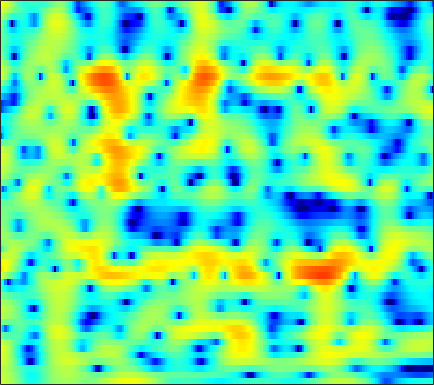

Source data for this figure (header and first rows):
3.3664, 3.1508, 2.798, 2.3693, 1.9927, 1.4165, 0.7467, 0.18061, -0.64098, -1.5464, -2.5012, -3.2118, -4.0816, -4.7537, -5.0505, -5.0882, -4.735, -4.285, -3.5452, -2.7363, -1.9398, -1.3789, -0.69874, -0.10999
3.128, 2.907, 2.53, 2.056, 1.637, 0.9955, 0.2567, -0.3584, -1.254, -2.217, -3.213, -3.943, -4.812, -5.428, -5.642, -5.542, -5.042, -4.488, -3.621, -2.711, -1.826, -1.202, -0.439, 0.2369
2.795, 2.56, 2.148, 1.633, 1.183, 0.5093, -0.2354, -0.8271, -1.641, -2.439, -3.179, -3.661, -4.163, -4.454, -4.51, -4.371, -4.017, -3.625, -2.99, -2.283, -1.544, -0.9914, -0.2823, 0.3703
4.029, 3.632, 2.961, 2.128, 1.392, 0.2558, -1.068, -2.198, -3.918, -5.959, -8.446, -10.78, -14.92, -20.54, -20.79, -15.27, -11.1, -8.776, -6.329, -4.356, -2.72, -1.657, -0.4209, 0.6141
4.736, 4.182, 3.284, 2.196, 1.257, -0.1766, -1.817, -3.176, -5.158, -7.298, -9.473, -10.98, -12.55, -13.22, -12.99, -11.86, -10.09, -8.583, -6.562, -4.668, -2.967, -1.828, -0.4907, 0.6274
4.915, 4.316, 3.374, 2.263, 1.32, -0.1134, -1.756, -3.148, -5.275, -7.769, -10.73, -13.32, -16.88, -17.61, -15.51, -12.17, -9.374, -7.564, -5.47, -3.663, -2.11, -1.08, 0.1189, 1.117
3.496, 2.905, 2.076, 1.22, 0.5608, -0.365, -1.334, -2.091, -3.122, -4.153, -5.139, -5.8, -6.482, -6.826, -6.832, -6.487, -5.785, -5.068, -3.936, -2.695, -1.444, -0.563, 0.4928, 1.405
0.01248, -1.054, -2.08, -2.483, -2.456, -2.24, -2.064, -2.063, -2.281, -2.804, -3.638, -4.478, -5.954, -7.942, -9.843, -12.48, -12.54, -10.19, -6.676, -3.802, -1.492, -0.0693, 1.451, 2.614
-5.151, -8.77, -12.99, -9.76, -6.912, -4.368, -2.85, -2.195, -1.779, -1.776, -2.111, -2.569, -3.443, -4.516, -5.339, -6.081, -5.945, -5.152, -3.532, -1.748, -0.1243, 0.9406, 2.155, 3.109
0.1987, -0.3299, -0.843, -1.106, -1.168, -1.144, -1.107, -1.123, -1.238, -1.456, -1.765, -2.036, -2.396, -2.674, -2.788, -2.761, -2.51, -2.163, -1.548, -0.7734, 0.05193, 0.6438, 1.355, 1.948
2.397, 2.133, 1.759, 1.372, 1.069, 0.6328, 0.1319, -0.2981, -0.9529, -1.723, -2.615, -3.331, -4.301, -5.149, -5.602, -5.753, -5.308, -4.631, -3.484, -2.267, -1.095, -0.2906, 0.623, 1.346
2.905, 2.718, 2.396, 1.985, 1.628, 1.063, 0.3818, -0.2078, -1.149, -2.303, -3.765, -5.14, -7.587, -11.33, -16.11, -43.15, -15.46, -10.61, -6.63, -3.948, -1.987, -0.8241, 0.4162, 1.362
1.742, 1.532, 1.187, 0.7757, 0.423, -0.08828, -0.6405, -1.095, -1.76, -2.501, -3.333, -4.021, -4.963, -5.796, -6.227, -6.312, -5.721, -4.896, -3.587, -2.212, -0.944, -0.1092, 0.8405, 1.605
-0.1086, -0.5689, -1.19, -1.762, -2.134, -2.534, -2.842, -3.046, -3.269, -3.448, -3.574, -3.623, -3.589, -3.441, -3.246, -2.852, -2.296, -1.788, -1.06, -0.3205, 0.4302, 0.9673, 1.607, 2.139
-2.222, -3.645, -5.489, -6.777, -7.179, -7.028, -6.631, -6.359, -6.054, -5.855, -5.564, -5.25, -4.645, -3.909, -3.286, -2.382, -1.485, -0.8429, -0.01045, 0.754, 1.407, 1.842, 2.364, 2.796
-1.857, -4.964, -11.21, -19.41, -14.98, -10.46, -8.717, -8.331, -8.812, -10.02, -11.3, -11.21, -9.361, -6.788, -4.984, -2.987, -1.397, -0.4481, 0.5666, 1.369, 1.986, 2.328, 2.675, 2.962
4.81, 3.409, 1.608, 0.08121, -0.8164, -1.841, -2.884, -3.896, -5.801, -8.386, -11.17, -11.69, -9.436, -6.575, -4.714, -2.709, -1.251, -0.3572, 0.4867, 0.9647, 1.145, 1.097, 0.7623, 0.3013
7.313, 6.452, 5.289, 4.121, 3.244, 2.046, 0.7907, -0.2452, -1.663, -3.06, -4.29, -5.047, -5.709, -5.801, -5.504, -4.808, -3.936, -3.239, -2.417, -2.113, -2.353, -2.926, -4.469, -7.52
6.456, 5.92, 5.233, 4.519, 3.933, 3.025, 1.948, 1.032, -0.4212, -2.217, -4.476, -6.637, -10.44, -15.61, -16.8, -12.2, -8.385, -6.563, -5.026, -4.024, -3.608, -3.619, -3.897, -4.343
2.261, 2.526, 2.957, 3.245, 3.289, 3.114, 2.648, 2.116, 1.1, -0.2092, -1.882, -3.312, -5.392, -7.064, -7.492, -7.06, -5.954, -5.105, -4.378, -3.901, -3.535, -3.311, -2.947, -2.431
-6.024, -2.544, 0.05991, 1.531, 2.18, 2.622, 2.7, 2.545, 2.172, 1.608, 0.9389, 0.3894, -0.3557, -1.017, -1.488, -2.043, -2.631, -3.187, -4.027, -5.306, -6.808, -7.721, -7.715, -6.012
-0.01518, 0.3313, 0.8735, 1.311, 1.517, 1.631, 1.591, 1.495, 1.338, 1.125, 0.8998, 0.7209, 0.4621, 0.125, -0.1801, -0.6817, -1.426, -2.214, -3.586, -5.613, -8.615, -11.4, -12.58, -8.56
1.653, 1.359, 0.9416, 0.4402, 0.003817, -0.6384, -1.29, -1.676, -2.007, -1.984, -1.704, -1.386, -0.9398, -0.5812, -0.3867, -0.3009, -0.3638, -0.5337, -0.9298, -1.358, -1.763, -1.904, -1.769, -1.234
1.377, 0.8787, 0.002253, -1.173, -2.304, -4.266, -6.86, -9.248, -11.66, -10.2, -7.122, -5.158, -3.157, -1.688, -0.8754, -0.08563, 0.4517, 0.7381, 0.984, 1.131, 1.248, 1.326, 1.465, 1.645
0.7022, 0.2632, -0.5426, -1.647, -2.709, -4.505, -6.799, -8.68, -10.35, -9.305, -6.793, -5.004, -3.054, -1.545, -0.6644, 0.2524, 0.9141, 1.284, 1.664, 1.904, 2.063, 2.132, 2.174, 2.165
0.1547, -0.07251, -0.4813, -0.9903, -1.429, -2.018, -2.541, -2.818, -2.943, -2.715, -2.185, -1.673, -0.929, -0.217, 0.2532, 0.7869, 1.201, 1.416, 1.611, 1.709, 1.714, 1.675, 1.557, 1.373
-0.2789, -0.374, -0.5091, -0.6284, -0.6924, -0.7407, -0.7136, -0.6516, -0.4727, -0.2107, 0.1133, 0.3837, 0.7438, 1.058, 1.252, 1.432, 1.508, 1.51, 1.402, 1.224, 0.978, 0.7652, 0.4589, 0.1235
-1.142, -1.3, -1.345, -1.206, -0.9949, -0.644, -0.2449, 0.08471, 0.5404, 0.9978, 1.438, 1.744, 2.081, 2.308, 2.392, 2.341, 2.095, 1.796, 1.254, 0.57, -0.142, -0.6435, -1.167, -1.504
-4.464, -5.303, -5.047, -3.834, -2.885, -1.798, -0.9274, -0.3272, 0.4571, 1.267, 2.118, 2.709, 3.361, 3.799, 3.931, 3.824, 3.34, 2.673, 1.391, -0.4791, -2.853, -4.754, -6.205, -5.455
-8.976, -13.55, -10.02, -6.156, -4.723, -4.075, -4.261, -4.529, -4.093, -2.179, 0.1334, 1.664, 3.262, 4.319, 4.755, 4.924, 4.593, 3.953, 2.572, 0.3927, -2.816, -5.974, -8.901, -6.38
-0.01934, -0.828, -1.637, -2.349, -3.041, -4.62, -7.563, -11.15, -13.45, -7.515, -3.094, -0.832, 1.283, 2.657, 3.35, 3.83, 3.895, 3.719, 3.184, 2.409, 1.495, 0.8576, 0.207, -0.1565
2.308, 1.764, 1, 0.1719, -0.495, -1.404, -2.226, -2.644, -2.804, -2.31, -1.484, -0.7983, 0.09, 0.8286, 1.279, 1.698, 1.931, 2.019, 1.986, 1.844, 1.606, 1.388, 1.034, 0.5762
3.239, 2.822, 2.194, 1.511, 0.9659, 0.2475, -0.4019, -0.8261, -1.272, -1.535, -1.629, -1.604, -1.474, -1.274, -1.109, -0.8626, -0.5872, -0.4014, -0.1218, 0.1375, 0.3642, 0.4928, 0.5763, 0.5307
3.989, 3.599, 2.965, 2.22, 1.59, 0.657, -0.3755, -1.176, -2.204, -3.181, -3.905, -4.223, -4.45, -4.465, -4.444, -4.344, -4.125, -3.835, -3.171, -2.308, -1.339, -0.6538, 0.1424, 0.7564
4.365, 3.98, 3.341, 2.518, 1.75, 0.4734, -1.153, -2.642, -5.118, -7.939, -10.32, -10.82, -9.941, -9.066, -8.868, -9.447, -10.83, -11.4, -9.889, -6.527, -3.555, -1.774, 0.05457, 1.353
3.057, 2.813, 2.439, 1.911, 1.351, 0.3011, -1.205, -2.772, -5.588, -9.674, -14.27, -14.18, -11.02, -9.097, -8.605, -9.136, -10.99, -12.09, -10.2, -6.114, -2.71, -0.7844, 1.144, 2.476
-2.42, -1.998, -1.328, -0.8042, -0.5911, -0.5927, -0.949, -1.417, -2.188, -2.978, -3.577, -3.813, -3.79, -3.552, -3.38, -3.156, -2.865, -2.494, -1.742, -0.6888, 0.4594, 1.294, 2.247, 2.972
-14.05, -9.636, -6.248, -4.181, -3.131, -2.189, -1.607, -1.323, -1.134, -1.021, -0.9482, -0.8849, -0.7676, -0.6095, -0.4722, -0.2661, -0.003219, 0.1913, 0.5445, 0.9267, 1.327, 1.624, 1.977, 2.252
-8.424, -7.457, -5.975, -4.612, -3.719, -2.719, -1.891, -1.377, -0.8127, -0.3682, 0.004864, 0.2524, 0.5176, 0.7159, 0.8367, 0.9522, 1.007, 1.026, 1.008, 0.9558, 0.9123, 0.8865, 0.8996, 0.9648
-5.249, -5.083, -4.604, -3.917, -3.333, -2.523, -1.726, -1.163, -0.4315, 0.2145, 0.7799, 1.14, 1.527, 1.78, 1.896, 1.912, 1.745, 1.525, 1.044, 0.413, -0.3199, -0.8589, -1.387, -1.477
-6.086, -6.021, -5.532, -4.783, -4.143, -3.23, -2.291, -1.581, -0.6017, 0.3374, 1.202, 1.758, 2.38, 2.826, 3.012, 3.032, 2.758, 2.341, 1.414, -0.02866, -2.214, -4.551, -8.785, -10.62
-14.81, -13.01, -10.68, -9.107, -8.216, -7.202, -6.097, -5.097, -3.618, -2.025, -0.5296, 0.471, 1.577, 2.41, 2.823, 3.118, 3.1, 2.826, 2.154, 1.025, -0.6152, -2.152, -4.197, -4.755
-15.73, -14.8, -13.66, -13.54, -14.25, -16.09, -16.91, -14.72, -10.56, -6.973, -4.247, -2.595, -0.8655, 0.4228, 1.153, 1.845, 2.233, 2.347, 2.291, 2.044, 1.685, 1.419, 1.165, 1.159
-8.253, -9.098, -10.34, -11.86, -13.37, -15.71, -16.89, -15.26, -11.68, -8.371, -5.66, -3.988, -2.183, -0.7741, 0.07174, 0.9001, 1.479, 1.816, 2.096, 2.283, 2.415, 2.487, 2.574, 2.651
-3.264, -4.262, -5.685, -7.166, -8.22, -9.301, -9.61, -9.233, -8.021, -6.34, -4.544, -3.29, -1.843, -0.715, -0.07039, 0.5525, 0.9829, 1.215, 1.528, 1.87, 2.253, 2.542, 2.889, 3.125
1.304, 0.1443, -1.726, -4.045, -6.172, -9.564, -12.63, -12.18, -8.759, -5.611, -3.19, -1.855, -0.5517, 0.1963, 0.3912, 0.2938, -0.1956, -0.6914, -1.008, -0.5609, 0.5597, 1.526, 2.62, 3.351
4.394, 3.251, 1.391, -0.9151, -2.958, -6.148, -8.767, -8.552, -5.932, -3.275, -1.235, -0.1305, 0.7969, 1.108, 0.8767, -0.2177, -2.591, -5.821, -17.02, -11.36, -3.489, -0.5567, 1.754, 2.954
4.217, 3.219, 1.754, 0.2179, -0.8746, -2.071, -2.754, -2.841, -2.42, -1.597, -0.6859, -0.03528, 0.6056, 0.9127, 0.9005, 0.4827, -0.3054, -0.9632, -1.539, -1.214, -0.1601, 0.7166, 1.613, 1.999
2.688, 1.585, -0.09715, -1.927, -3.303, -4.835, -5.594, -5.466, -4.563, -3.263, -1.967, -1.082, -0.09875, 0.6251, 1.03, 1.383, 1.582, 1.696, 1.852, 2.042, 2.248, 2.366, 2.389, 2.16
0.8955, -0.4135, -2.586, -5.476, -8.424, -14.66, -25.74, -16.28, -9.868, -6.318, -3.921, -2.567, -1.15, -0.04936, 0.5924, 1.296, 1.848, 2.166, 2.506, 2.749, 2.9, 2.933, 2.85, 2.606
-0.2221, -1.324, -3.008, -4.931, -6.469, -8.306, -9.171, -8.807, -7.426, -5.745, -4.179, -3.147, -1.946, -0.923, -0.267, 0.4828, 1.112, 1.511, 1.949, 2.292, 2.532, 2.643, 2.69, 2.616
-0.5833, -1.383, -2.495, -3.564, -4.272, -4.986, -5.34, -5.342, -5.033, -4.471, -3.754, -3.182, -2.411, -1.68, -1.142, -0.4788, 0.1349, 0.5762, 1.11, 1.581, 1.97, 2.205, 2.432, 2.549
-0.6565, -1.449, -2.549, -3.588, -4.241, -4.859, -5.122, -5.107, -4.853, -4.447, -3.97, -3.59, -3.094, -2.595, -2.207, -1.637, -1.004, -0.4986, 0.21, 0.9038, 1.546, 1.966, 2.427, 2.759
-0.4559, -1.626, -3.478, -5.546, -6.999, -8.156, -7.987, -7.286, -6.213, -5.313, -4.726, -4.468, -4.327, -4.276, -4.226, -3.915, -3.204, -2.446, -1.235, 0.0119, 1.159, 1.903, 2.715, 3.315
0.6904, -0.7695, -3.482, -7.619, -12.69, -26.57, -13.65, -9.662, -6.852, -5.462, -4.968, -5.114, -5.936, -7.587, -9.343, -11.53, -10.16, -7.37, -3.993, -1.378, 0.6038, 1.768, 2.962, 3.808
2.645, 1.694, 0.1257, -1.656, -2.924, -4.075, -4.365, -4.172, -3.833, -3.714, -3.953, -4.442, -5.596, -7.513, -9.412, -11.7, -10.4, -7.782, -4.526, -1.994, -0.06477, 1.073, 2.26, 3.122
4.17, 3.627, 2.734, 1.74, 0.9813, 0.03449, -0.792, -1.314, -1.94, -2.497, -3.047, -3.446, -4, -4.505, -4.795, -4.902, -4.587, -4.049, -3.147, -2.133, -1.151, -0.4536, 0.401, 1.124
5.606, 5.16, 4.369, 3.39, 2.557, 1.327, 0.01217, -0.9995, -2.252, -3.244, -3.868, -4.085, -4.113, -3.962, -3.853, -3.735, -3.684, -3.684, -3.714, -3.732, -3.574, -3.239, -2.487, -1.531
